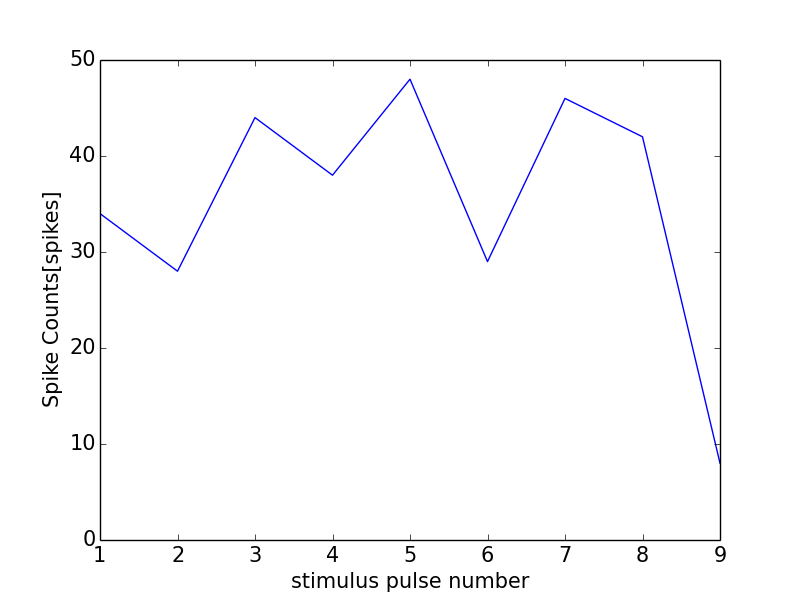

The table this chart was drawn from, first rows:
0, 0.0
0, 0
1, 34
2, 28
3, 44
4, 38
5, 48
6, 29
7, 46
8, 42
9, 8
10, 22
